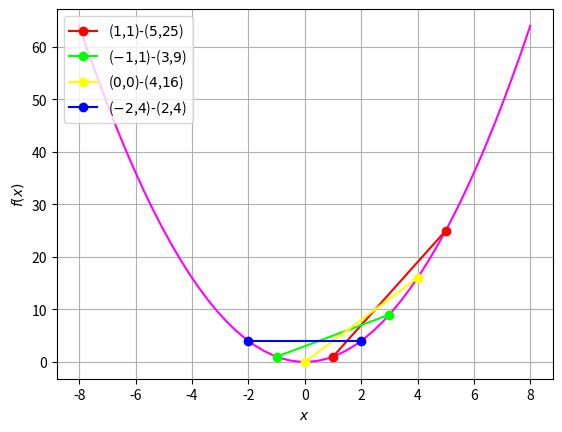

The script that saved this image:
import numpy as np
import matplotlib.pyplot as plt

def sq(x):
	return x**2



#Plotting log(x)
x = np.linspace(-8,8,50)#points on the x axis
f=sq(x)#Objective function
plt.plot(x,f,color=(1,0,1))
plt.grid()
plt.xlabel('$x$')
plt.ylabel('$f(x)$')





plt.plot([1,5],[sq(1),sq(5)],color=(1,0,0),marker='o',label="($1$,$1$)-($5$,$25$)")
plt.plot([-1,3],[sq(-1),sq(3)],color=(0,1,0),marker='o',label="($-1$,$1$)-($3$,$9$)")
plt.plot([0,4],[sq(0),sq(4)],color=(1,1,0),marker='o',label="($0$,$0$)-($4$,$16$)")
plt.plot([-2,2],[sq(-2),sq(2)],color=(0,0,1),marker='o',label="($-2$,$4$)-($2$,$4$)")

plt.legend(loc=2)
plt.show()
